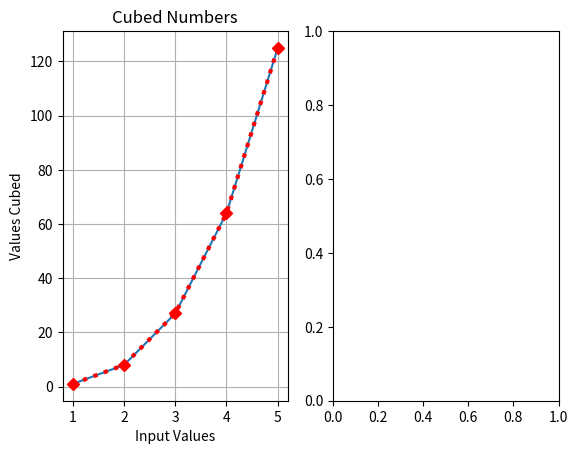

Here is the Python script that generated this plot: (Note: this script raises an exception after producing the figure.)
#Hands On #1
import matplotlib.pyplot as plt

cubed=[]
inputVal=[1,2,3,4,5]
for num in inputVal:
    cubed.append(num*num*num) 
ax1 = plt.subplot(1,2,1)    
ax1.plot(inputVal,cubed)
plt.plot(inputVal, cubed, marker="D", ls=":", c="red", lw="3.0")
plt.title("Cubed Numbers")
plt.ylabel("Values Cubed")
plt.xlabel("Input Values")
plt.grid()

#Hands on #2
raised=[]
inputVal2=[1,2,3,4,5]
for num2 in inputVal2:
    raised.append(num2**2) 
ax2 = plt.subplot(1,2,2)  
plt.style.use("seaborn-poster")
ax2.plot(inputVal2, raised, color="purple", lw="2", marker="H")
plt.plot(inputVal2, raised)
plt.title("Numbers Raised", color="purple")
plt.ylabel("Second Power", color="purple")
plt.xlabel("Input Values", color="purple")
plt.grid()


#Hands on #3
plt.suptitle("Fun with Numbers", c="red", fontfamily="Arial", fontsize="20")
plt.subplots_adjust(top=0.8,wspace=0.7)
plt.show()
